Run: headless pygame with SDL's dummy video driver; simulated clock (each Clock.tick advances the game by its frame time, no real sleeping); random seed 0; keys injected as events and as key.get_pressed() state; mouse plan: one left click at the window centre at the start of phase 2, then a move to the lower-right quarter at the start of phase 3.
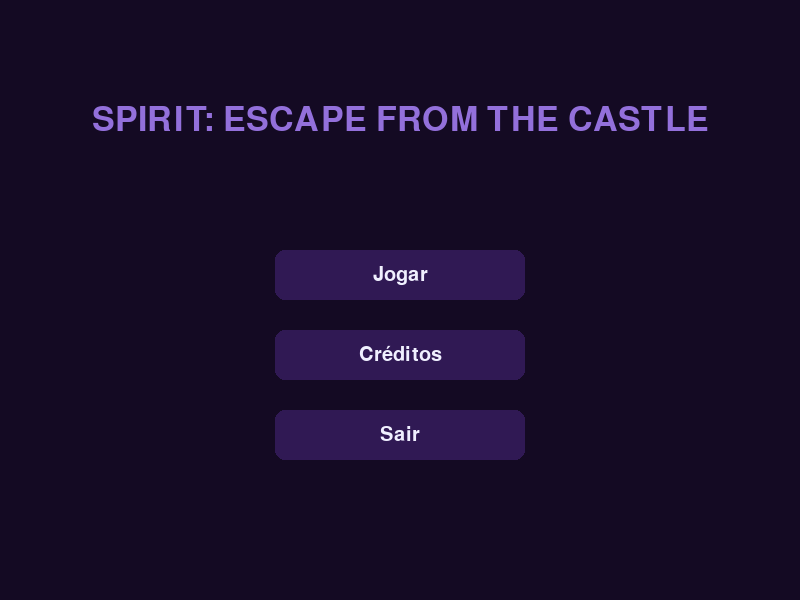
Frame 1 of 4 · flips 1–60 · no input
Frame 2 of 4 · flips 61–180 · clicked the window centre · tapped SPACE, RETURN · held RIGHT (→), D · screen unchanged from frame 1, image omitted
Frame 3 of 4 · flips 181–300 · moved the mouse to the lower-right quarter · held DOWN (↓), S · screen unchanged from frame 2, image omitted
Frame 4 of 4 · flips 301–420 · held LEFT (←), A, UP (↑), W · screen unchanged from frame 3, image omitted

The pygame program that drew these frames:

import pygame
import sys


pygame.init()


LARGURA = 800
ALTURA = 600
tela = pygame.display.set_mode((LARGURA, ALTURA))
pygame.display.set_caption("Spirit: Escape from the Castle")


COR_FUNDO = (20, 10, 35)        
COR_TEXTO_TITULO = (147, 112, 219) 
COR_BOTAO_NORMAL = (48, 25, 84)   
COR_BOTAO_HOVER = (75, 0, 130)    
COR_TEXTO_BOTAO = (240, 240, 255)


fonte_titulo = pygame.font.SysFont("impact", 50)
fonte_botoes = pygame.font.SysFont("arial", 30)

def desenhar_texto(texto, fonte, cor, superficie, x, y):
    """Função auxiliar para desenhar texto centralizado"""
    objeto_texto = fonte.render(texto, True, cor)
    retangulo_texto = objeto_texto.get_rect()
    retangulo_texto.center = (x, y)
    superficie.blit(objeto_texto, retangulo_texto)

def menu_principal():
    relogio = pygame.time.Clock()

    while True:
        
        tela.fill(COR_FUNDO)

        posicao_mouse = pygame.mouse.get_pos()

        desenhar_texto("SPIRIT: ESCAPE FROM THE CASTLE", fonte_titulo, COR_TEXTO_TITULO, tela, LARGURA // 2, 120)

        largura_botao, altura_botao = 250, 50
        x_botao = (LARGURA // 2) - (largura_botao // 2)
        
        btn_jogar = pygame.Rect(x_botao, 250, largura_botao, altura_botao)
        btn_creditos = pygame.Rect(x_botao, 330, largura_botao, altura_botao) 
        btn_sair = pygame.Rect(x_botao, 410, largura_botao, altura_botao)

      
        if btn_jogar.collidepoint(posicao_mouse):
            pygame.draw.rect(tela, COR_BOTAO_HOVER, btn_jogar, border_radius=10)
        else:
            pygame.draw.rect(tela, COR_BOTAO_NORMAL, btn_jogar, border_radius=10)

      
        if btn_creditos.collidepoint(posicao_mouse):
            pygame.draw.rect(tela, COR_BOTAO_HOVER, btn_creditos, border_radius=10)
        else:
            pygame.draw.rect(tela, COR_BOTAO_NORMAL, btn_creditos, border_radius=10)

      
        if btn_sair.collidepoint(posicao_mouse):
            pygame.draw.rect(tela, COR_BOTAO_HOVER, btn_sair, border_radius=10)
        else:
            pygame.draw.rect(tela, COR_BOTAO_NORMAL, btn_sair, border_radius=10)

       
        desenhar_texto("Jogar", fonte_botoes, COR_TEXTO_BOTAO, tela, LARGURA // 2, 275)
        desenhar_texto("Créditos", fonte_botoes, COR_TEXTO_BOTAO, tela, LARGURA // 2, 355)
        desenhar_texto("Sair", fonte_botoes, COR_TEXTO_BOTAO, tela, LARGURA // 2, 435)

       
        for evento in pygame.event.get():
            if evento.type == pygame.QUIT:
                pygame.quit()
                sys.exit()
                
            if evento.type == pygame.MOUSEBUTTONDOWN:
                if evento.button == 1: 
                    if btn_jogar.collidepoint(posicao_mouse):
                        print("Iniciar o Jogo!") 
                       
                    
                    elif btn_creditos.collidepoint(posicao_mouse):
                        print("Abrir Tela de Créditos!") 
                        
                        
                    elif btn_sair.collidepoint(posicao_mouse):
                        pygame.quit()
                        sys.exit()

       
        pygame.display.update()
        relogio.tick(60)


if __name__ == "__main__":
    menu_principal()
